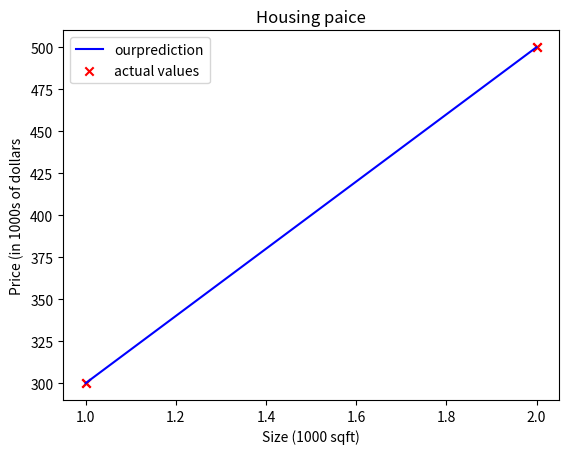

Write the Python code that produced this figure.
import numpy as np
import matplotlib.pyplot as plt

x_train = np.array([1.0, 2.0])
y_train = np.array([300.0, 500.0])

print(f"x_train: {x_train}")
print(f"y_train: {y_train}")

m = x_train.shape[0]
print(f"number of training exampel: {m}")
# print(len(x_train))

i = 1

x_i = x_train[i]
y_i = y_train[i]

print(f"x^({i}), y^({i}) = ({x_i}, {y_i})")

plt.scatter(x_train, y_train , marker ='x' , c = 'r')
plt.title("Housing Prices")
plt.ylabel("PricePrice (in 1000s of dollars)")
plt.xlabel("Size (1000 sqft)")
# plt.show()

w = 200
b = 100
print(f"w = {w}")
print(f"b = {b}")

def compute_model_output(x, w ,b):
    m = x.shape[0]
    f_wb = np.zeros(m)
    for i in range(m):
        f_wb[i] = w * x[i] + b

    return f_wb

tmp_f_wb = compute_model_output(x_train, w ,b)

plt.plot(x_train, tmp_f_wb, c='b' , label = "ourprediction")

plt.scatter(x_train, y_train , marker = 'x' , c= 'r', label = "actual values")

plt.title("Housing paice")

plt.ylabel("Price (in 1000s of dollars")
plt.xlabel("Size (1000 sqft)")

plt.legend()
plt.savefig("output.png", dpi=300, bbox_inches="tight")
plt.show()

b = 100
w = 200
x_i = 1.2
cost_1200sqft = x_i*w +b
print(f"${cost_1200sqft:.0f} thousand dollars")
